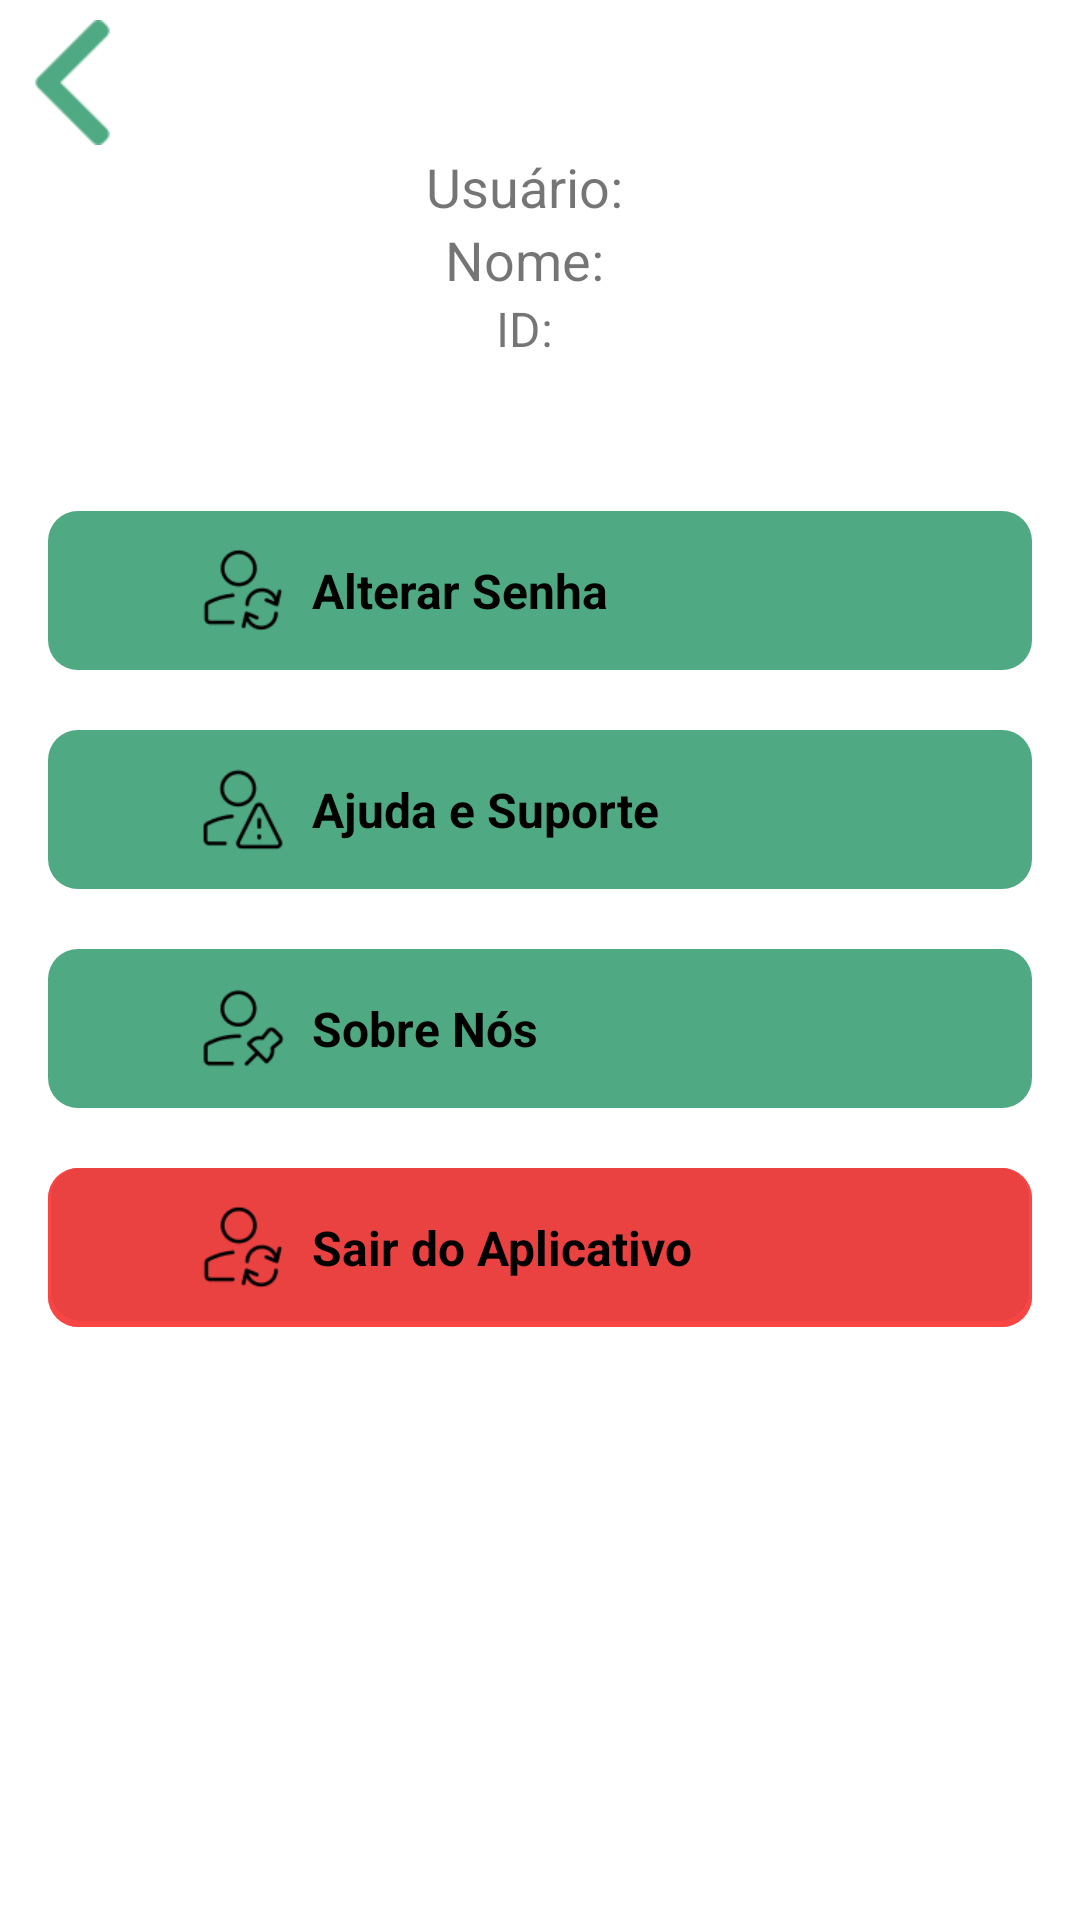

Android layout source for this screen:
<!-- AndroidManifest.xml: application theme Theme.CheckList -->
<!-- res/layout/activity_perfil.xml -->
<?xml version="1.0" encoding="utf-8"?>
<RelativeLayout xmlns:android="http://schemas.android.com/apk/res/android"
    xmlns:tools="http://schemas.android.com/tools"
    android:layout_width="match_parent"
    android:layout_height="match_parent"
    tools:context=".PerfilActivity">

    <TextView
        android:id="@+id/textViewNomeUsuario"
        android:layout_width="wrap_content"
        android:layout_height="wrap_content"
        android:layout_centerHorizontal="true"
        android:paddingRight="10dp"
        android:layout_marginTop="50dp"
        android:text="Usuário:"
        android:textSize="18sp" />

    <TextView
        android:id="@+id/nomeususario"
        android:layout_width="wrap_content"
        android:layout_height="wrap_content"
        android:paddingRight="10dp"
        android:layout_centerHorizontal="true"
        android:layout_below="@id/textViewNomeUsuario"
        android:text="Nome:"
        android:textSize="18sp" />

    <TextView
        android:id="@+id/id"
        android:layout_width="wrap_content"
        android:layout_height="wrap_content"
        android:layout_below="@id/nomeususario"
        android:layout_centerHorizontal="true"
        android:paddingRight="10dp"
        android:text="ID:"
        android:textSize="16sp" />

    
    <RelativeLayout
        android:id="@+id/btnChangePassword"
        android:layout_width="328dp"
        android:layout_height="53dp"
        android:layout_below="@id/id"
        android:layout_centerHorizontal="true"
        android:layout_marginStart="10dp"
        android:layout_marginTop="50dp"
        android:layout_marginEnd="10dp"
        android:layout_marginBottom="10dp"
        android:background="@drawable/rounded_button_background">

        
        <ImageView
            android:id="@+id/iconChangePassword"
            android:layout_width="30dp"
            android:layout_height="30dp"
            android:layout_centerVertical="true"
            android:layout_marginStart="50dp"
            android:src="@drawable/ic_change_password" />

        
        <TextView
            android:id="@+id/loginTextView"
            android:layout_width="wrap_content"
            android:layout_height="wrap_content"
            android:layout_centerVertical="true"
            android:layout_toEndOf="@id/iconChangePassword"
            android:paddingStart="8dp"
            android:paddingTop="12dp"
            android:paddingBottom="12dp"
            android:text="Alterar Senha"
            android:textColor="#000000"
            android:textSize="16sp"
            android:textStyle="bold" />
    </RelativeLayout>

    
    <RelativeLayout
        android:id="@+id/btnHelpSupport"
        android:layout_width="328dp"
        android:layout_height="53dp"
        android:layout_below="@id/btnChangePassword"
        android:layout_centerHorizontal="true"
        android:layout_marginStart="10dp"
        android:layout_marginTop="10dp"
        android:layout_marginEnd="10dp"
        android:layout_marginBottom="10dp"
        android:background="@drawable/rounded_button_background">

        
        <ImageView
            android:id="@+id/iconHelpSupport"
            android:layout_width="30dp"
            android:layout_height="30dp"
            android:layout_centerVertical="true"
            android:layout_marginStart="50dp"
            android:src="@drawable/ic_help_support" />

        
        <TextView
            android:id="@+id/HelpSupportTextView"
            android:layout_width="wrap_content"
            android:layout_height="wrap_content"
            android:layout_centerVertical="true"
            android:layout_toEndOf="@id/iconHelpSupport"
            android:paddingStart="8dp"
            android:paddingTop="12dp"
            android:paddingBottom="12dp"
            android:text="Ajuda e Suporte"
            android:textColor="#000000"
            android:textSize="16sp"
            android:textStyle="bold" />
    </RelativeLayout>

    
    <RelativeLayout
        android:id="@+id/btnAboutUs"
        android:layout_width="328dp"
        android:layout_height="53dp"
        android:layout_below="@id/btnHelpSupport"
        android:layout_centerHorizontal="true"
        android:layout_marginStart="10dp"
        android:layout_marginTop="10dp"
        android:layout_marginEnd="10dp"
        android:layout_marginBottom="10dp"
        android:background="@drawable/rounded_button_background">

        
        <ImageView
            android:id="@+id/iconAboutUs"
            android:layout_width="30dp"
            android:layout_height="30dp"
            android:layout_centerVertical="true"
            android:layout_marginStart="50dp"
            android:src="@drawable/ic_about_us" />

        
        <TextView
            android:id="@+id/aboutUsTextView"
            android:layout_width="wrap_content"
            android:layout_height="wrap_content"
            android:layout_centerVertical="true"
            android:layout_toEndOf="@id/iconAboutUs"
            android:paddingStart="8dp"
            android:paddingTop="12dp"
            android:paddingBottom="12dp"
            android:text="Sobre Nós"
            android:textColor="#000000"
            android:textSize="16sp"
            android:textStyle="bold" />
    </RelativeLayout>

    
    <RelativeLayout
        android:id="@+id/btnLogout"
        android:layout_width="328dp"
        android:layout_height="53dp"
        android:layout_below="@id/btnAboutUs"
        android:layout_centerHorizontal="true"
        android:layout_marginStart="10dp"
        android:layout_marginTop="10dp"
        android:layout_marginEnd="10dp"
        android:layout_marginBottom="10dp"
        android:background="@drawable/rounded_rectangleredmodel2">

        
        <ImageView
            android:id="@+id/iconLogout"
            android:layout_width="30dp"
            android:layout_height="30dp"
            android:layout_centerVertical="true"
            android:layout_marginStart="50dp"
            android:src="@drawable/ic_change_password" />

        
        <TextView
            android:id="@+id/logoutTextView"
            android:layout_width="wrap_content"
            android:layout_height="wrap_content"
            android:layout_centerVertical="true"
            android:layout_toEndOf="@id/iconLogout"
            android:paddingStart="8dp"
            android:paddingTop="12dp"
            android:paddingBottom="12dp"
            android:text="Sair do Aplicativo"
            android:textColor="#000000"
            android:textSize="16sp"
            android:textStyle="bold" />
    </RelativeLayout>

    <ImageView
        android:id="@+id/buttonVoltarHome"
        android:layout_width="125px"
        android:layout_height="125px"
        android:layout_marginLeft="10px"
        android:layout_marginTop="20px"
        android:src="@drawable/setavoltar" />
</RelativeLayout>
<!-- resources referenced by this layout -->
<resources>
  <!-- drawable ic_about_us: png bitmap (drawable, 1488 bytes) -->
  <!-- drawable ic_change_password: png bitmap (drawable, 1615 bytes) -->
  <!-- drawable ic_help_support: png bitmap (drawable, 1362 bytes) -->
  <!-- drawable rounded_button_background (drawable) -->
  <shape xmlns:android="http://schemas.android.com/apk/res/android">
      <solid android:color="#4FA983" /> 
      <corners android:radius="10dp" /> 
  </shape>
  <!-- drawable rounded_rectangleredmodel2 (drawable) -->
  <layer-list xmlns:android="http://schemas.android.com/apk/res/android">
  
      
      <item>
          <shape android:shape="rectangle">
              <solid android:color="#FA4545" />
              <corners android:radius="10dp" />
          </shape>
      </item>
  
      
      <item>
          <shape android:shape="rectangle">
              <solid android:color="@android:color/transparent" />
              <stroke
                  android:color="#FA4545"
                  android:width="1dp" />
              <corners android:radius="10dp" />
          </shape>
      </item>
  
      
      <item android:right="1dp" android:left="1dp" android:bottom="2dp">
          <shape android:shape="rectangle">
              <solid android:color="#10000000" />
              <corners android:radius="10dp" />
          </shape>
      </item>
  </layer-list>
  <!-- drawable setavoltar: png bitmap (drawable, 894 bytes) -->
  <style name="Theme.CheckList" parent="Theme.MaterialComponents.DayNight.DarkActionBar">
          
          <item name="colorPrimary">@color/purple_500</item>
          <item name="colorPrimaryVariant">@color/purple_700</item>
          <item name="colorOnPrimary">@color/white</item>
          
          <item name="colorSecondary">@color/teal_200</item>
          <item name="colorSecondaryVariant">@color/teal_700</item>
          <item name="colorOnSecondary">@color/black</item>
          
          <item name="android:statusBarColor">?attr/colorPrimaryVariant</item>
          
      </style>
  <color name="purple_500">#FF6200EE</color>
  <color name="purple_700">#FF3700B3</color>
  <color name="white">#FFFFFFFF</color>
  <color name="teal_200">#FF03DAC5</color>
  <color name="teal_700">#FF018786</color>
  <color name="black">#FF000000</color>
</resources>
